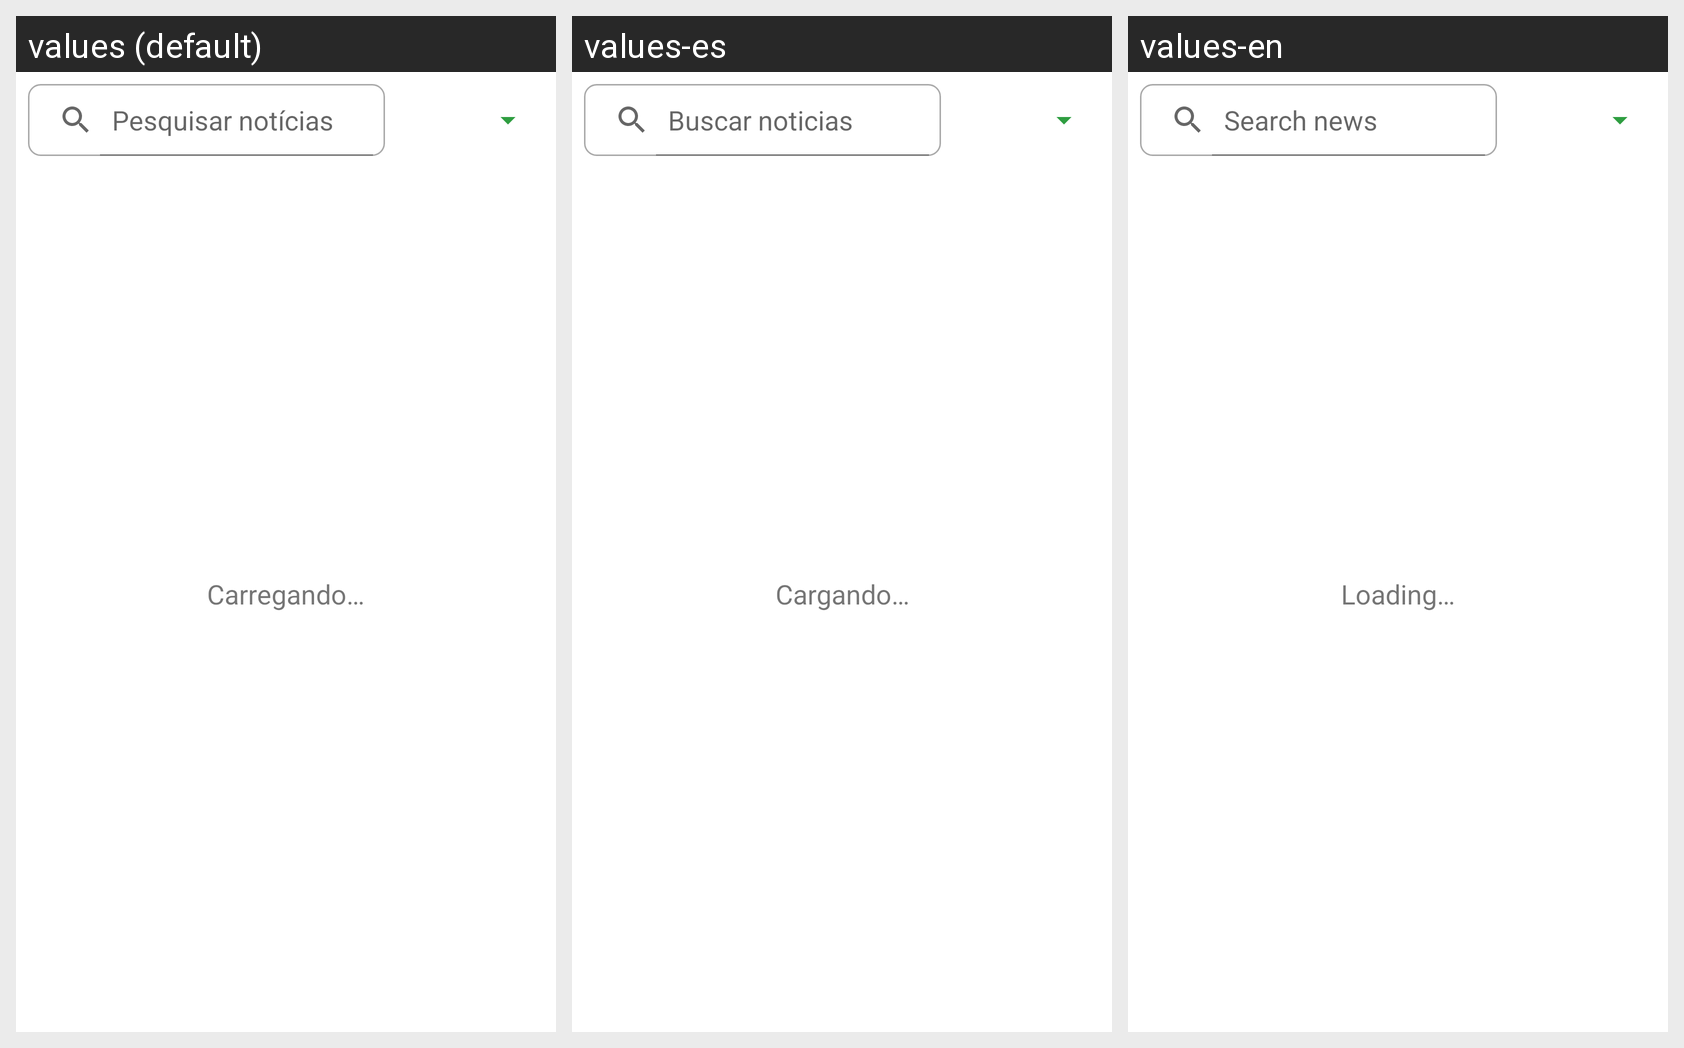

Strings drawn on this Android screen and how each of the app's shown locales translates them:
Android screen res/layout/fragment_noticias.xml rendered under 3 locales, left to right: values (default), values-es, values-en. Device: Nexus 5 (rendered at 1080×1920; each locale shown at half size, 540×960, under a caption strip naming it); theme Theme.MeuIFPOA.
Strings drawn on this screen, with the default value and each locale's value (text and hints the layout hard-codes, and strings that could not be matched under every locale, appear in the picture but are not listed):

msgCarregando
  values: Carregando…
  values-es: Cargando…
  values-en: Loading…

hint_pesq_noticias
  values: Pesquisar notícias
  values-es: Buscar noticias
  values-en: Search news
